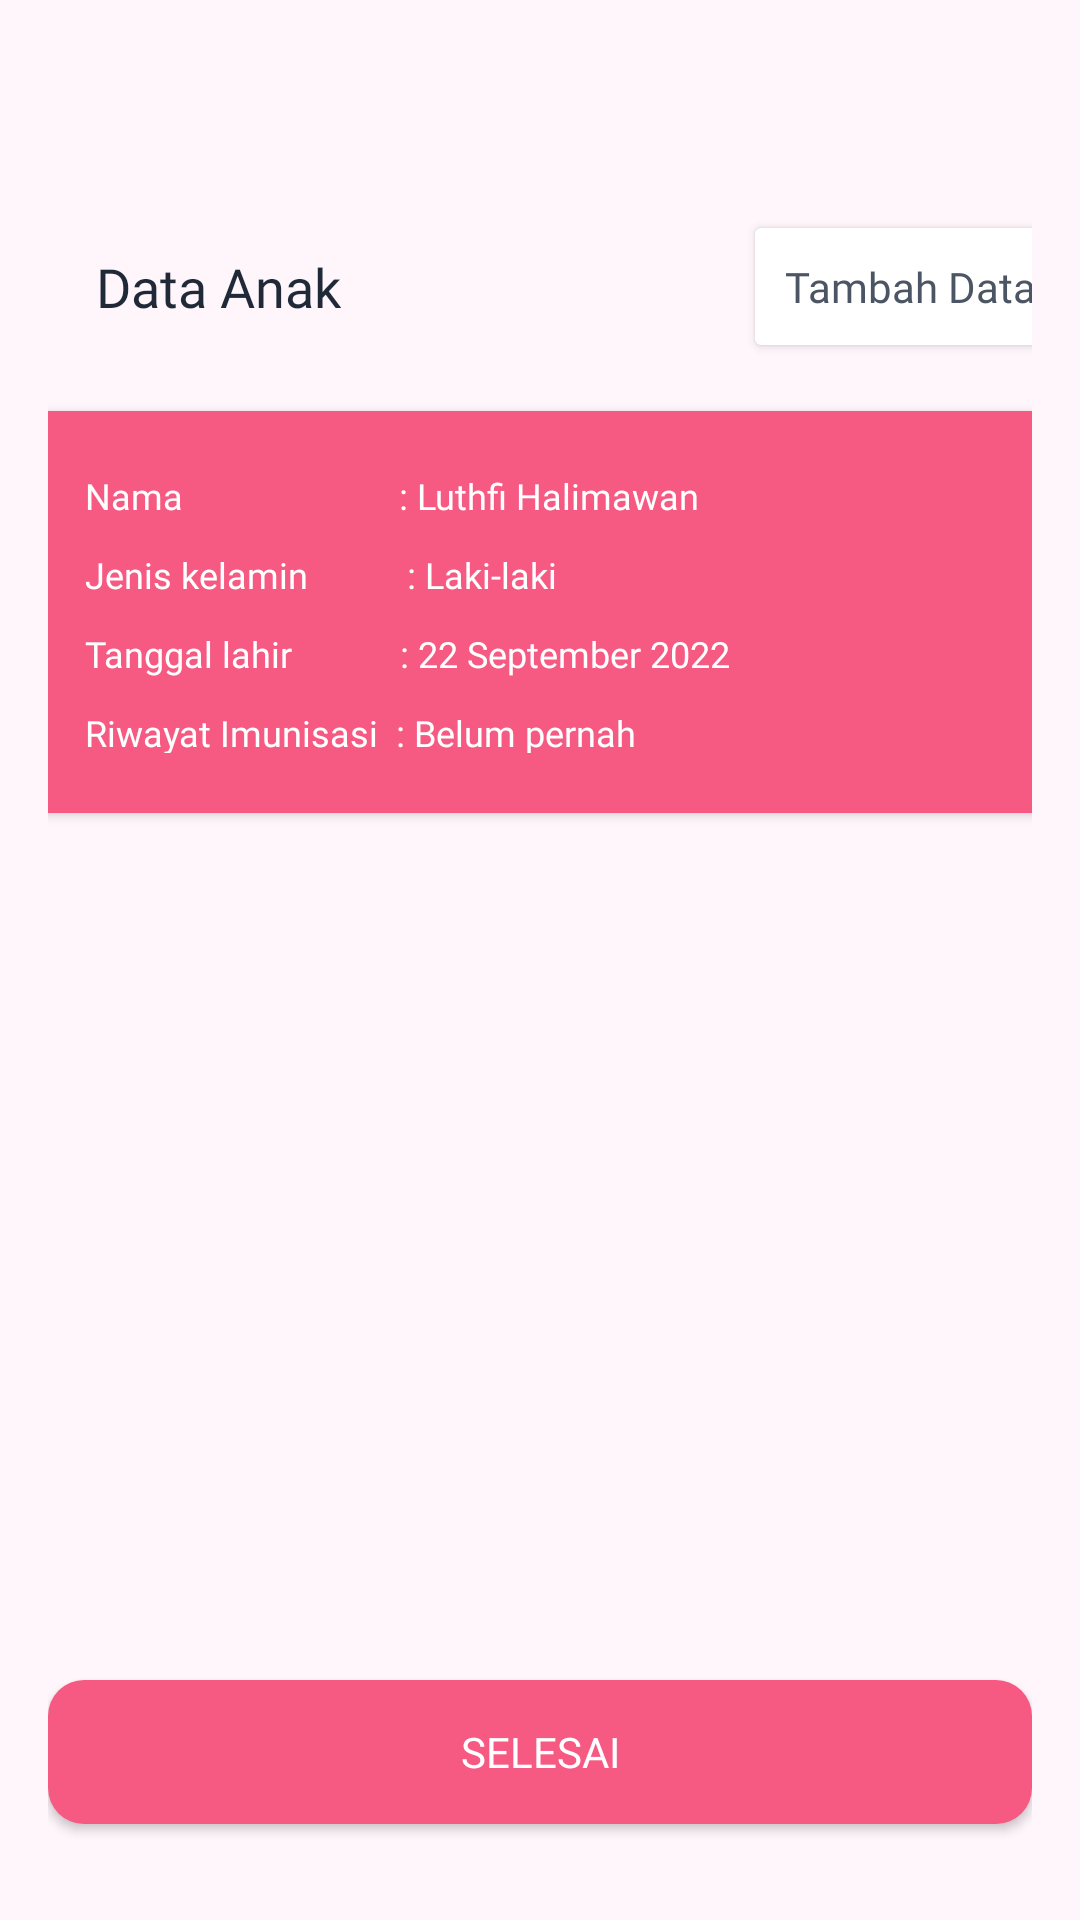

Write the Android layout XML for this screen, with the resource values it uses.
<!-- AndroidManifest.xml: application theme Theme.SimbaAPP -->
<!-- res/layout/activity_input_data_selesai.xml -->
<?xml version="1.0" encoding="utf-8"?>
<androidx.constraintlayout.widget.ConstraintLayout xmlns:android="http://schemas.android.com/apk/res/android"
    xmlns:app="http://schemas.android.com/apk/res-auto"
    xmlns:tools="http://schemas.android.com/tools"
    android:layout_width="match_parent"
    android:layout_height="match_parent"
    tools:context=".InputDataSelesaiActivity"
    android:background="@drawable/pink_background"
    android:padding="16dp">

    <TextView
        android:id="@+id/textView3"
        android:layout_width="wrap_content"
        android:layout_height="39dp"
        android:layout_marginStart="16dp"
        android:layout_marginTop="60dp"
        android:fontFamily="@font/opensansbold"
        android:text="Data Anak"
        android:textColor="@color/primary"
        android:gravity="center"
        android:textSize="18sp"
        app:layout_constraintStart_toStartOf="parent"
        app:layout_constraintTop_toTopOf="parent" />

    <Button
        android:id="@+id/btn_selesai"
        android:layout_width="match_parent"
        android:layout_height="wrap_content"
        android:layout_marginBottom="16dp"
        android:background="@drawable/pink_button"
        android:fontFamily="@font/opensansbold"
        android:text="Selesai"
        android:textColor="@color/white"
        app:layout_constraintBottom_toBottomOf="parent"
        tools:layout_editor_absoluteX="16dp" />

    <androidx.cardview.widget.CardView
        android:id="@+id/cv_tambahdata"
        android:layout_width="136dp"
        android:layout_height="39dp"
        android:layout_marginStart="138dp"
        android:layout_marginTop="60dp"
        app:layout_constraintStart_toEndOf="@+id/textView3"
        app:layout_constraintTop_toTopOf="parent" >

        <TextView
            android:id="@+id/textView21"
            android:layout_width="wrap_content"
            android:layout_height="wrap_content"
            android:layout_marginStart="10dp"
            android:layout_marginTop="10dp"
            android:layout_marginBottom="10dp"
            android:fontFamily="@font/opensansregular"
            android:text="Tambah Data"
            android:textColor="#4B5563"
            android:textSize="14dp" />

        <ImageView
            android:id="@+id/img_tambahadata"
            android:layout_width="18dp"
            android:layout_height="18dp"
            app:srcCompat="@drawable/tambah"
            android:layout_marginStart="108dp"
            android:layout_marginTop="10.5dp"
            android:layout_marginBottom="10.5dp"/>

    </androidx.cardview.widget.CardView>

    <androidx.cardview.widget.CardView
        android:layout_width="358dp"
        android:layout_height="134dp"
        android:layout_marginStart="16dp"
        android:layout_marginTop="121dp"
        android:layout_marginEnd="16dp"
        app:layout_constraintEnd_toEndOf="parent"
        app:layout_constraintStart_toStartOf="parent"
        app:layout_constraintTop_toTopOf="parent"
        app:cardBackgroundColor="@color/pink"
        app:cardCornerRadius="12dp">

        <LinearLayout
            android:layout_width="match_parent"
            android:layout_height="match_parent"
            android:orientation="vertical"
            android:layout_marginTop="20dp"
            android:layout_marginStart="27dp"
            android:layout_marginBottom="20dp"
            android:layout_marginEnd="27dp">

            <TextView
                android:id="@+id/textView5"
                android:layout_width="match_parent"
                android:layout_height="wrap_content"
                android:text="Nama                        : Luthfi Halimawan"
                android:textColor="@color/white"
                android:textSize="12dp"
                android:fontFamily="@font/opensansregular"/>

            <TextView
                android:id="@+id/textView22"
                android:layout_width="match_parent"
                android:layout_height="wrap_content"
                android:layout_marginTop="10dp"
                android:text="Jenis kelamin           : Laki-laki"
                android:textColor="@color/white"
                android:textSize="12dp"
                android:fontFamily="@font/opensansregular"/>

            <TextView
                android:id="@+id/textView25"
                android:layout_width="match_parent"
                android:layout_height="wrap_content"
                android:layout_marginTop="10dp"
                android:text="Tanggal lahir            : 22 September 2022"
                android:textColor="@color/white"
                android:textSize="12dp"
                android:fontFamily="@font/opensansregular"/>

            <TextView
                android:id="@+id/textView26"
                android:layout_width="match_parent"
                android:layout_height="wrap_content"
                android:layout_marginTop="10dp"
                android:text="Riwayat Imunisasi  : Belum pernah"
                android:textColor="@color/white"
                android:textSize="12dp"
                android:fontFamily="@font/opensansregular"/>
        </LinearLayout>
    </androidx.cardview.widget.CardView>

</androidx.constraintlayout.widget.ConstraintLayout>
<!-- resources referenced by this layout -->
<resources>
  <color name="pink">#F65A83</color>
  <color name="primary">#1F2937</color>
  <color name="white">#FFFFFFFF</color>
  <!-- drawable pink_background (drawable) -->
  <?xml version="1.0" encoding="utf-8"?>
  <selector xmlns:android="http://schemas.android.com/apk/res/android">
      <item>
          <shape android:shape="rectangle">
              <solid android:color="#FFF6FB"/>
          </shape>
      </item>
  </selector>
  <!-- drawable pink_button (drawable) -->
  <?xml version="1.0" encoding="utf-8"?>
  <selector xmlns:android="http://schemas.android.com/apk/res/android">
      <item>
          <shape android:shape="rectangle">
              <solid android:color="#F65A83"/>
              <corners android:radius="12dp"/>
          </shape>
      </item>
  </selector>
  <!-- drawable tambah: png bitmap (drawable, 422 bytes) -->
  <style name="Theme.SimbaAPP" parent="Theme.MaterialComponents.Light.NoActionBar.Bridge">
          
          <item name="colorPrimary">@color/purple_500</item>
          <item name="colorPrimaryVariant">@color/purple_700</item>
          <item name="colorOnPrimary">@color/white</item>
          
          <item name="colorSecondary">@color/teal_200</item>
          <item name="colorSecondaryVariant">@color/teal_700</item>
          <item name="colorOnSecondary">@color/primary</item>
          
          <item name="android:statusBarColor" tools:targetApi="l">?attr/colorOnPrimary</item>
          
          <item name="android:windowLightStatusBar" tools:targetApi="l">?attr/colorOnSecondary</item>
      </style>
  <color name="purple_500">#FF6200EE</color>
  <color name="purple_700">#FF3700B3</color>
  <color name="teal_200">#FF03DAC5</color>
  <color name="teal_700">#FF018786</color>
</resources>
